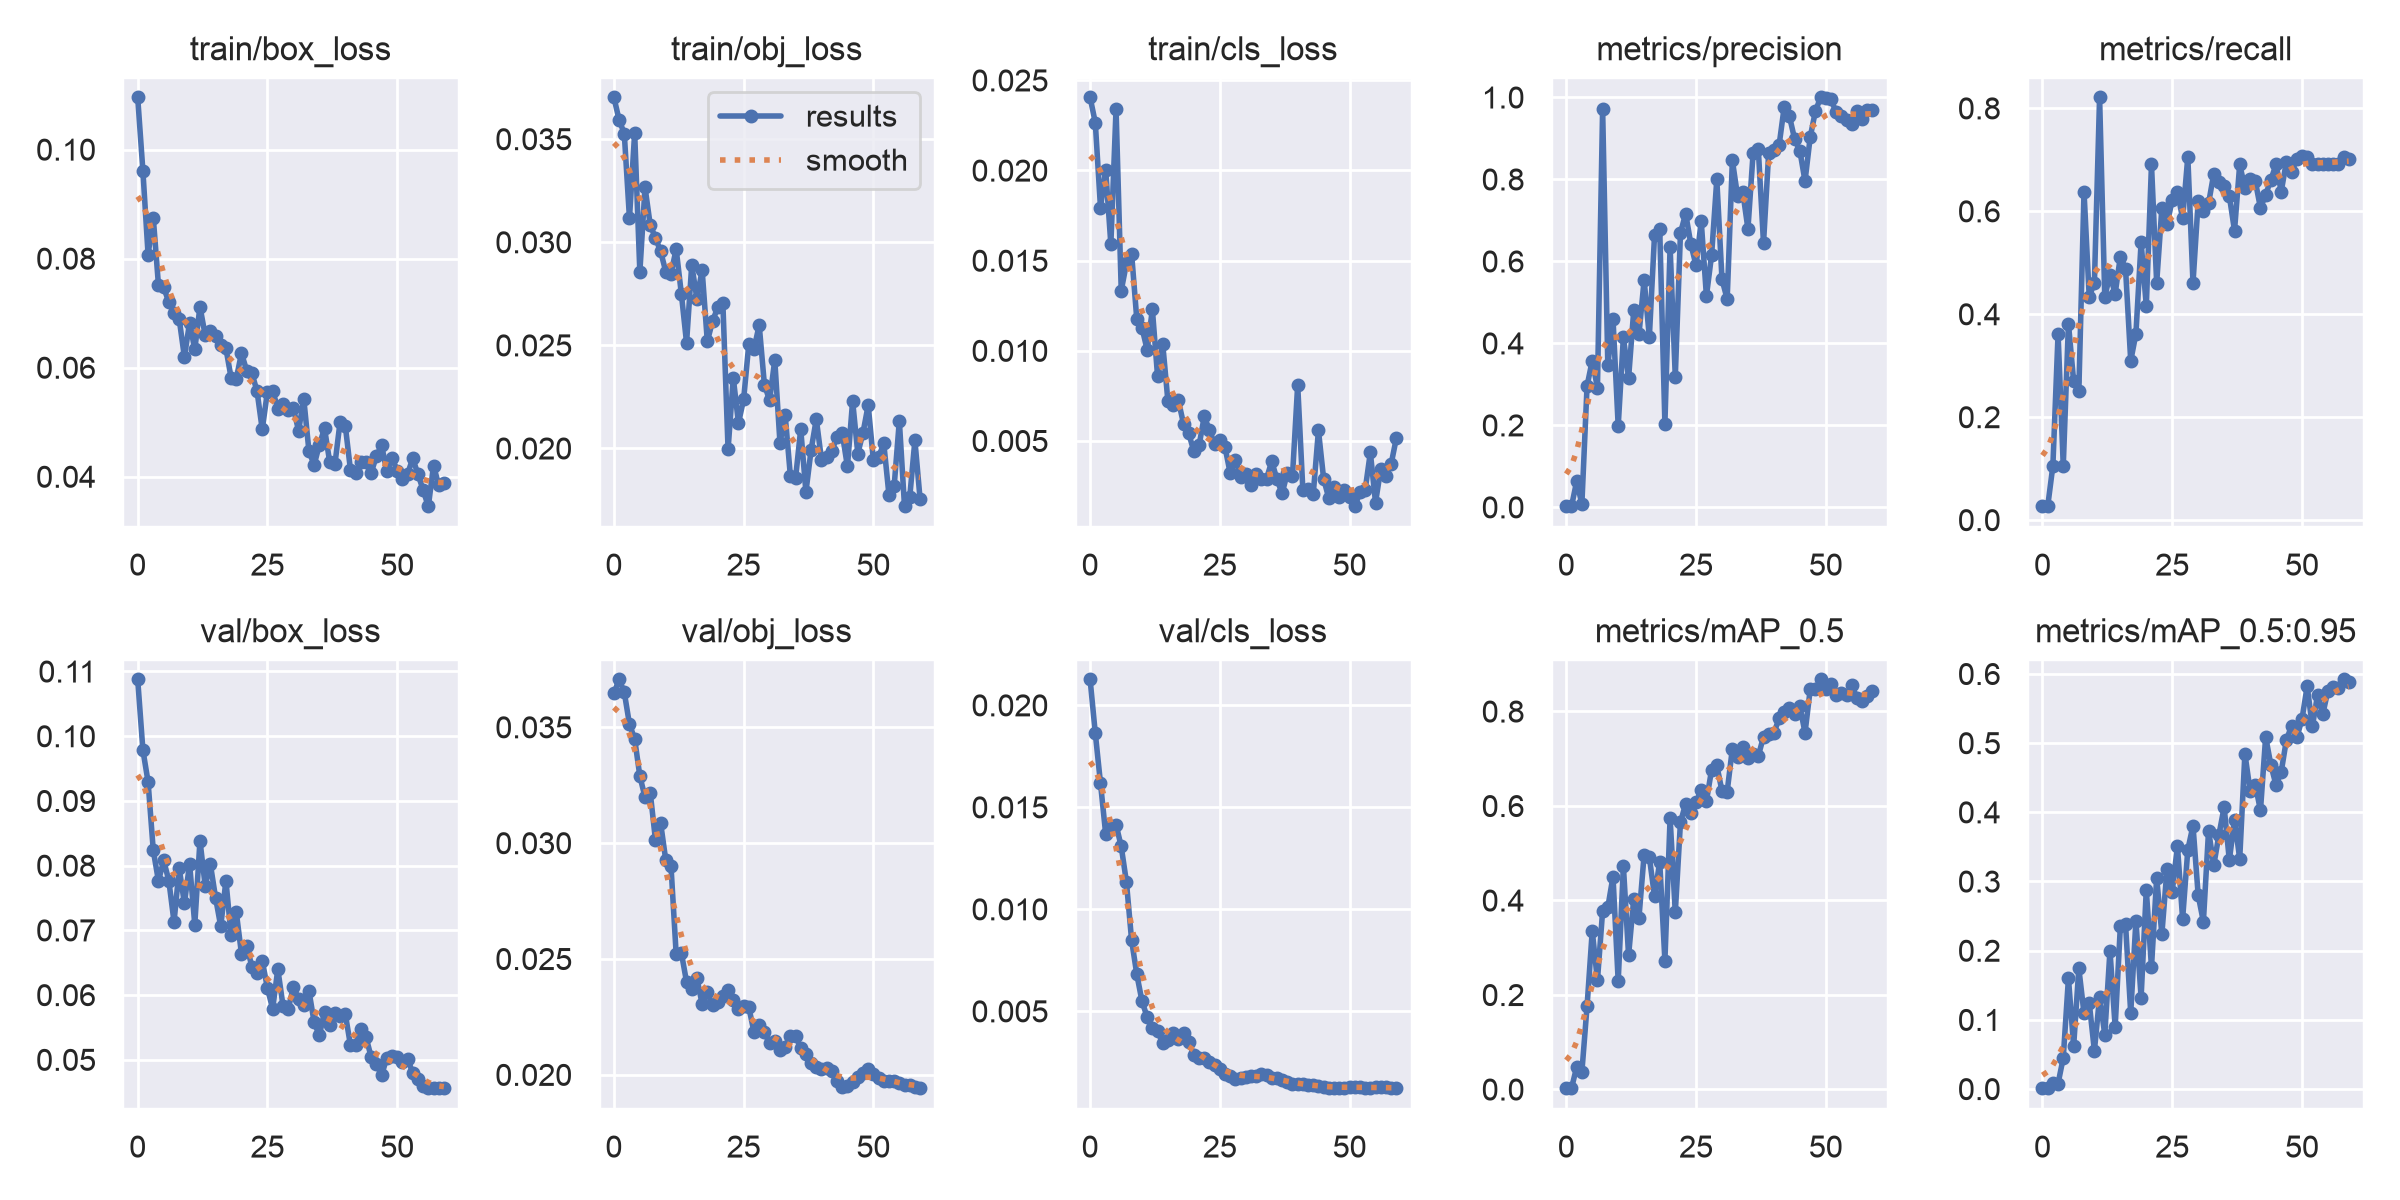

The data file committed next to this chart (first rows):
epoch, train/box_loss, train/obj_loss, train/cls_loss, metrics/precision, metrics/recall, metrics/mAP_0.5, metrics/mAP_0.5:0.95, val/box_loss, val/obj_loss, val/cls_loss, x/lr0, x/lr1, x/lr2
0, 0.1096, 0.03702, 0.02405, 0.002024, 0.02632, 0.001973, 0.0007381, 0.1088, 0.03646, 0.02127, 0.0937, 0.0007, 0.0007
1, 0.0961, 0.03594, 0.02266, 0.001873, 0.02632, 0.00233, 0.000932, 0.09787, 0.03706, 0.01863, 0.08647, 0.001475, 0.001475
2, 0.08072, 0.03527, 0.01794, 0.06349, 0.1053, 0.04741, 0.008459, 0.09294, 0.03651, 0.01618, 0.07922, 0.002224, 0.002224
3, 0.0875, 0.03116, 0.02003, 0.00777, 0.3618, 0.03666, 0.007881, 0.08236, 0.03513, 0.0137, 0.07195, 0.002946, 0.002946
4, 0.07513, 0.0353, 0.0159, 0.296, 0.1053, 0.176, 0.04508, 0.07762, 0.0345, 0.01409, 0.06464, 0.003643, 0.003643
5, 0.07475, 0.02856, 0.02341, 0.3578, 0.3816, 0.3356, 0.1602, 0.0808, 0.03289, 0.01414, 0.05731, 0.004312, 0.004312
6, 0.07198, 0.03266, 0.01334, 0.2914, 0.2697, 0.2308, 0.06175, 0.07766, 0.03198, 0.01308, 0.04995, 0.004955, 0.004955
7, 0.07002, 0.03084, 0.01484, 0.9718, 0.25, 0.3779, 0.1744, 0.07129, 0.03218, 0.01133, 0.04257, 0.005572, 0.005572
8, 0.06888, 0.03021, 0.01538, 0.3464, 0.6382, 0.3853, 0.1094, 0.07955, 0.03015, 0.008476, 0.03516, 0.006163, 0.006163
9, 0.06196, 0.02956, 0.01174, 0.4598, 0.4342, 0.4504, 0.1248, 0.07419, 0.03087, 0.006809, 0.02773, 0.006727, 0.006727
10, 0.06827, 0.02857, 0.01127, 0.1979, 0.4605, 0.2286, 0.05529, 0.08025, 0.02926, 0.00549, 0.02026, 0.007265, 0.007265
11, 0.06334, 0.02848, 0.01005, 0.4152, 0.8212, 0.4728, 0.1333, 0.07087, 0.02901, 0.004711, 0.01278, 0.007776, 0.007776
12, 0.07117, 0.02966, 0.0123, 0.3148, 0.4342, 0.2836, 0.07865, 0.08387, 0.0252, 0.00418, 0.00802, 0.00802, 0.00802
13, 0.06596, 0.02749, 0.008588, 0.4814, 0.4763, 0.4039, 0.2, 0.07689, 0.02526, 0.004016, 0.00802, 0.00802, 0.00802
14, 0.06665, 0.02512, 0.01036, 0.4219, 0.4397, 0.3637, 0.08966, 0.08023, 0.024, 0.003443, 0.007855, 0.007855, 0.007855
15, 0.06581, 0.0289, 0.007185, 0.5549, 0.5118, 0.497, 0.235, 0.07506, 0.02369, 0.003594, 0.00769, 0.00769, 0.00769
16, 0.06407, 0.02724, 0.006972, 0.415, 0.4884, 0.492, 0.2383, 0.07062, 0.02416, 0.003947, 0.007525, 0.007525, 0.007525
17, 0.06352, 0.02865, 0.007249, 0.6632, 0.3092, 0.4088, 0.1098, 0.07766, 0.02306, 0.003632, 0.00736, 0.00736, 0.00736
18, 0.05812, 0.02519, 0.005951, 0.6787, 0.3618, 0.4816, 0.2432, 0.06921, 0.02357, 0.003921, 0.007195, 0.007195, 0.007195
19, 0.05799, 0.02616, 0.005424, 0.204, 0.5395, 0.2725, 0.1322, 0.07277, 0.023, 0.003516, 0.00703, 0.00703, 0.00703
20, 0.06265, 0.02684, 0.004414, 0.6354, 0.4158, 0.5746, 0.2879, 0.06636, 0.02316, 0.002839, 0.006865, 0.006865, 0.006865
21, 0.05943, 0.02704, 0.004747, 0.3184, 0.6908, 0.3747, 0.1761, 0.06765, 0.02341, 0.002697, 0.0067, 0.0067, 0.0067
22, 0.05901, 0.01995, 0.006359, 0.6694, 0.4605, 0.5656, 0.305, 0.06439, 0.02366, 0.002713, 0.006535, 0.006535, 0.006535
23, 0.05564, 0.02343, 0.005587, 0.7164, 0.6062, 0.6046, 0.2238, 0.06344, 0.02324, 0.002526, 0.00637, 0.00637, 0.00637
24, 0.04865, 0.02123, 0.00483, 0.6421, 0.5751, 0.585, 0.3187, 0.06529, 0.02285, 0.002377, 0.006205, 0.006205, 0.006205
25, 0.0556, 0.02238, 0.00507, 0.5902, 0.6215, 0.6079, 0.2854, 0.06107, 0.02298, 0.002146, 0.00604, 0.00604, 0.00604
26, 0.05577, 0.02507, 0.004645, 0.6979, 0.6382, 0.6332, 0.3511, 0.05786, 0.02291, 0.001907, 0.005875, 0.005875, 0.005875
27, 0.05249, 0.02483, 0.003202, 0.5151, 0.5859, 0.6103, 0.2459, 0.06399, 0.02184, 0.001813, 0.00571, 0.00571, 0.00571
28, 0.05333, 0.02598, 0.00396, 0.6157, 0.7058, 0.6768, 0.3457, 0.05835, 0.02217, 0.001669, 0.005545, 0.005545, 0.005545
29, 0.0522, 0.02309, 0.003002, 0.7999, 0.4605, 0.6857, 0.3806, 0.05786, 0.02183, 0.001724, 0.00538, 0.00538, 0.00538
30, 0.0525, 0.02233, 0.003182, 0.556, 0.62, 0.6315, 0.28, 0.06121, 0.02135, 0.001783, 0.005215, 0.005215, 0.005215
31, 0.04844, 0.02428, 0.002556, 0.5079, 0.6003, 0.6305, 0.2417, 0.05944, 0.02144, 0.001836, 0.00505, 0.00505, 0.00505
32, 0.05428, 0.02026, 0.003161, 0.8463, 0.6153, 0.7213, 0.3736, 0.05848, 0.02107, 0.001834, 0.004885, 0.004885, 0.004885
33, 0.04465, 0.02162, 0.002911, 0.7594, 0.6728, 0.7033, 0.3233, 0.06065, 0.0212, 0.001915, 0.00472, 0.00472, 0.00472
34, 0.04215, 0.01868, 0.002903, 0.7698, 0.6559, 0.7257, 0.3675, 0.05577, 0.02169, 0.00187, 0.004555, 0.004555, 0.004555
35, 0.04582, 0.01854, 0.003873, 0.6791, 0.6494, 0.7017, 0.4074, 0.05378, 0.02167, 0.001749, 0.00439, 0.00439, 0.00439
36, 0.04887, 0.02093, 0.00287, 0.8647, 0.6297, 0.7098, 0.3307, 0.05742, 0.02117, 0.001729, 0.004225, 0.004225, 0.004225
37, 0.04266, 0.01789, 0.002091, 0.8732, 0.5622, 0.7059, 0.3893, 0.05534, 0.02088, 0.001606, 0.00406, 0.00406, 0.00406
38, 0.04227, 0.01992, 0.003212, 0.6442, 0.6908, 0.7463, 0.3327, 0.05719, 0.02053, 0.001549, 0.003895, 0.003895, 0.003895
39, 0.05006, 0.02142, 0.003061, 0.8653, 0.6455, 0.752, 0.4846, 0.05682, 0.02032, 0.001412, 0.00373, 0.00373, 0.00373
40, 0.04934, 0.01945, 0.008109, 0.8728, 0.6634, 0.7537, 0.4314, 0.05707, 0.02024, 0.001422, 0.003565, 0.003565, 0.003565
41, 0.04121, 0.01959, 0.002259, 0.8829, 0.6588, 0.7854, 0.4401, 0.05223, 0.02028, 0.001428, 0.0034, 0.0034, 0.0034
42, 0.04075, 0.01988, 0.002331, 0.9778, 0.6061, 0.7983, 0.4026, 0.0523, 0.02017, 0.001408, 0.003235, 0.003235, 0.003235
43, 0.0426, 0.02057, 0.002058, 0.9537, 0.6323, 0.8074, 0.509, 0.05482, 0.01974, 0.001393, 0.00307, 0.00307, 0.00307
44, 0.04273, 0.02072, 0.005579, 0.8982, 0.661, 0.7956, 0.4685, 0.05348, 0.01948, 0.001323, 0.002905, 0.002905, 0.002905
45, 0.04075, 0.01912, 0.002896, 0.8702, 0.6908, 0.8112, 0.4392, 0.05037, 0.01952, 0.001289, 0.00274, 0.00274, 0.00274
46, 0.04378, 0.0223, 0.001808, 0.7958, 0.6382, 0.7549, 0.4584, 0.04934, 0.01968, 0.001261, 0.002575, 0.002575, 0.002575
47, 0.04574, 0.01975, 0.00242, 0.9031, 0.6965, 0.8465, 0.5047, 0.04761, 0.0199, 0.001246, 0.00241, 0.00241, 0.00241
48, 0.04096, 0.02076, 0.001896, 0.9663, 0.6763, 0.8465, 0.5248, 0.0503, 0.02009, 0.001236, 0.002245, 0.002245, 0.002245
49, 0.04348, 0.0221, 0.002271, 1, 0.7011, 0.8678, 0.5081, 0.05052, 0.02024, 0.001258, 0.00208, 0.00208, 0.00208
50, 0.04111, 0.01941, 0.001891, 0.999, 0.7071, 0.8475, 0.5345, 0.05044, 0.02005, 0.001295, 0.001915, 0.001915, 0.001915
51, 0.03955, 0.01957, 0.001361, 0.9951, 0.7057, 0.8587, 0.5822, 0.04963, 0.01984, 0.001295, 0.00175, 0.00175, 0.00175
52, 0.04051, 0.02025, 0.002142, 0.9636, 0.6908, 0.834, 0.524, 0.05009, 0.01972, 0.001284, 0.001585, 0.001585, 0.001585
53, 0.04333, 0.01774, 0.002276, 0.9554, 0.6908, 0.8396, 0.5695, 0.04799, 0.01973, 0.001254, 0.00142, 0.00142, 0.00142
54, 0.04046, 0.01816, 0.004355, 0.9453, 0.6908, 0.8337, 0.5414, 0.04709, 0.01974, 0.001249, 0.001255, 0.001255, 0.001255
55, 0.03755, 0.02134, 0.001579, 0.9351, 0.6908, 0.8551, 0.5759, 0.04587, 0.01966, 0.001264, 0.00109, 0.00109, 0.00109
56, 0.03453, 0.01718, 0.003444, 0.9672, 0.6908, 0.8294, 0.5804, 0.04559, 0.01957, 0.001287, 0.000925, 0.000925, 0.000925
57, 0.04201, 0.01762, 0.00307, 0.9483, 0.6908, 0.8224, 0.5797, 0.04556, 0.01957, 0.001265, 0.00076, 0.00076, 0.00076
58, 0.03847, 0.02039, 0.003706, 0.9686, 0.7056, 0.832, 0.592, 0.04556, 0.01946, 0.001234, 0.000595, 0.000595, 0.000595
59, 0.03889, 0.01754, 0.005138, 0.9682, 0.7019, 0.8428, 0.5878, 0.04561, 0.01941, 0.001213, 0.00043, 0.00043, 0.00043
